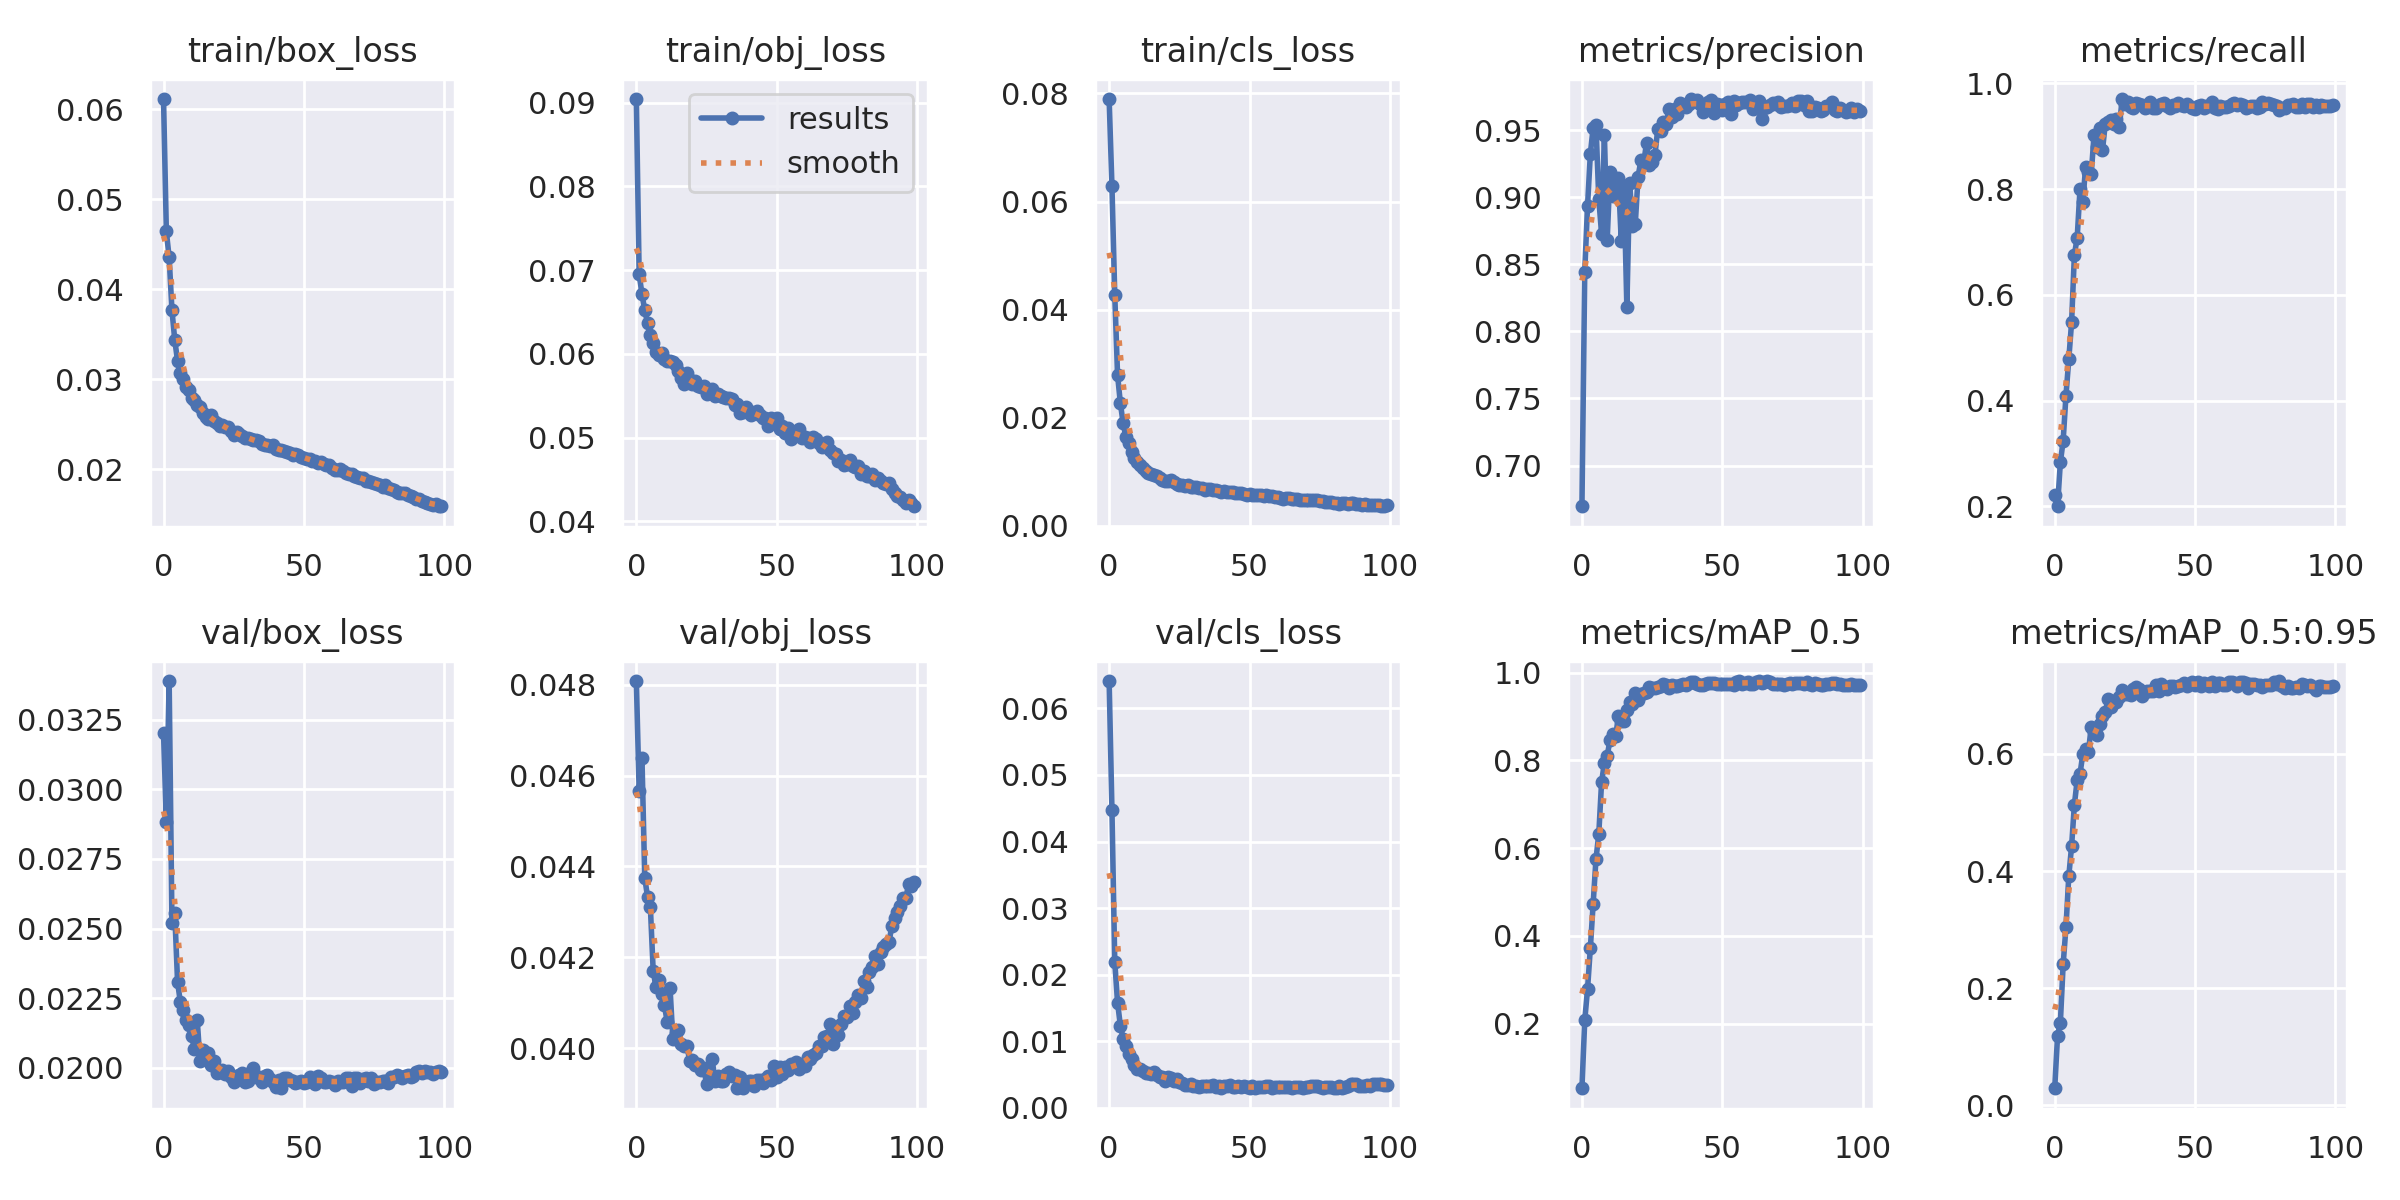

The data file committed next to this chart (first rows):
epoch, train/box_loss, train/obj_loss, train/cls_loss, metrics/precision, metrics/recall, metrics/mAP_0.5, metrics/mAP_0.5:0.95, val/box_loss, val/obj_loss, val/cls_loss, x/lr0, x/lr1, x/lr2
0, 0.06111, 0.09044, 0.07896, 0.6697, 0.2219, 0.05294, 0.02929, 0.03202, 0.04808, 0.0641, 0.07011, 0.003321, 0.003321
1, 0.04641, 0.06953, 0.06286, 0.8446, 0.2003, 0.2074, 0.1186, 0.02883, 0.04566, 0.04476, 0.04005, 0.006588, 0.006588
2, 0.04352, 0.06715, 0.04275, 0.8937, 0.283, 0.2792, 0.1409, 0.03389, 0.0464, 0.02196, 0.009916, 0.00979, 0.00979
3, 0.03767, 0.06522, 0.02791, 0.9324, 0.3243, 0.3726, 0.2408, 0.02521, 0.04375, 0.01581, 0.009703, 0.009703, 0.009703
4, 0.03435, 0.06365, 0.02269, 0.9519, 0.4095, 0.4738, 0.3041, 0.02555, 0.04332, 0.01236, 0.009703, 0.009703, 0.009703
5, 0.03202, 0.06222, 0.01892, 0.9537, 0.4778, 0.5749, 0.3912, 0.02308, 0.0431, 0.01039, 0.009604, 0.009604, 0.009604
6, 0.03064, 0.06132, 0.01638, 0.899, 0.548, 0.6322, 0.4423, 0.02235, 0.0417, 0.009241, 0.009505, 0.009505, 0.009505
7, 0.03005, 0.06018, 0.01532, 0.8724, 0.6755, 0.7509, 0.5134, 0.02206, 0.04134, 0.00803, 0.009406, 0.009406, 0.009406
8, 0.02911, 0.05987, 0.01371, 0.9465, 0.7083, 0.7945, 0.5557, 0.0217, 0.0415, 0.007281, 0.009307, 0.009307, 0.009307
9, 0.02881, 0.06008, 0.01259, 0.8684, 0.7999, 0.8103, 0.5659, 0.02153, 0.04119, 0.006495, 0.009208, 0.009208, 0.009208
10, 0.02789, 0.05933, 0.01176, 0.919, 0.7757, 0.847, 0.5998, 0.02115, 0.04095, 0.005856, 0.009109, 0.009109, 0.009109
11, 0.0277, 0.0591, 0.01128, 0.9008, 0.842, 0.8608, 0.6084, 0.02067, 0.04057, 0.005809, 0.00901, 0.00901, 0.00901
12, 0.02714, 0.05917, 0.01069, 0.9083, 0.8315, 0.8549, 0.6036, 0.02171, 0.04133, 0.005541, 0.008911, 0.008911, 0.008911
13, 0.02692, 0.05897, 0.01013, 0.9142, 0.8285, 0.9012, 0.6466, 0.02024, 0.04021, 0.005236, 0.008812, 0.008812, 0.008812
14, 0.02625, 0.05862, 0.009803, 0.8674, 0.9022, 0.8892, 0.6378, 0.02065, 0.04033, 0.005211, 0.008713, 0.008713, 0.008713
15, 0.02583, 0.05794, 0.009513, 0.9063, 0.8805, 0.889, 0.6332, 0.02054, 0.0404, 0.005143, 0.008614, 0.008614, 0.008614
16, 0.02557, 0.05713, 0.00933, 0.8181, 0.9155, 0.9149, 0.6508, 0.02052, 0.04009, 0.00533, 0.008515, 0.008515, 0.008515
17, 0.02605, 0.05643, 0.009123, 0.9109, 0.8731, 0.9341, 0.6655, 0.02008, 0.04004, 0.004911, 0.008416, 0.008416, 0.008416
18, 0.02532, 0.05775, 0.008795, 0.8785, 0.9234, 0.9277, 0.6713, 0.02024, 0.04006, 0.004689, 0.008317, 0.008317, 0.008317
19, 0.0252, 0.05682, 0.008466, 0.8801, 0.9275, 0.9532, 0.6941, 0.01982, 0.03971, 0.004714, 0.008218, 0.008218, 0.008218
20, 0.02484, 0.05634, 0.008362, 0.9153, 0.9301, 0.9386, 0.681, 0.01985, 0.03973, 0.004081, 0.008119, 0.008119, 0.008119
21, 0.02487, 0.05673, 0.008337, 0.9274, 0.9232, 0.9515, 0.6908, 0.01991, 0.03964, 0.0047, 0.00802, 0.00802, 0.00802
22, 0.02473, 0.0561, 0.008405, 0.9255, 0.932, 0.954, 0.6886, 0.01976, 0.03964, 0.004469, 0.007921, 0.007921, 0.007921
23, 0.02467, 0.05602, 0.008105, 0.9404, 0.9167, 0.9569, 0.697, 0.01988, 0.03953, 0.004094, 0.007822, 0.007822, 0.007822
24, 0.02427, 0.05619, 0.007739, 0.9241, 0.9703, 0.9685, 0.7098, 0.01968, 0.03957, 0.004391, 0.007723, 0.007723, 0.007723
25, 0.02386, 0.05521, 0.007587, 0.9263, 0.9603, 0.9651, 0.7031, 0.01947, 0.03921, 0.003835, 0.007624, 0.007624, 0.007624
26, 0.0242, 0.05551, 0.007621, 0.9313, 0.9646, 0.9662, 0.703, 0.01969, 0.03944, 0.003733, 0.007525, 0.007525, 0.007525
27, 0.0239, 0.05581, 0.007309, 0.9506, 0.9551, 0.9666, 0.7003, 0.01975, 0.03977, 0.003415, 0.007426, 0.007426, 0.007426
28, 0.02374, 0.05495, 0.007522, 0.9493, 0.9543, 0.9702, 0.7101, 0.0198, 0.03927, 0.003478, 0.007327, 0.007327, 0.007327
29, 0.02348, 0.05523, 0.007156, 0.9563, 0.9621, 0.9737, 0.7135, 0.0195, 0.03938, 0.003537, 0.007228, 0.007228, 0.007228
30, 0.02344, 0.05491, 0.007084, 0.9547, 0.9618, 0.9718, 0.7103, 0.01953, 0.03927, 0.00325, 0.007129, 0.007129, 0.007129
31, 0.02337, 0.05481, 0.007219, 0.9656, 0.9591, 0.9659, 0.6985, 0.01984, 0.03927, 0.003251, 0.00703, 0.00703, 0.00703
32, 0.02327, 0.05473, 0.006966, 0.9598, 0.9528, 0.9728, 0.705, 0.01997, 0.03943, 0.003115, 0.006931, 0.006931, 0.006931
33, 0.02324, 0.05471, 0.006926, 0.9657, 0.9557, 0.9708, 0.7081, 0.01966, 0.03948, 0.003222, 0.006832, 0.006832, 0.006832
34, 0.0232, 0.05458, 0.006653, 0.9621, 0.9643, 0.9701, 0.7078, 0.01966, 0.03939, 0.00326, 0.006733, 0.006733, 0.006733
35, 0.02277, 0.05387, 0.006747, 0.97, 0.9536, 0.9722, 0.7072, 0.01949, 0.0394, 0.003303, 0.006634, 0.006634, 0.006634
36, 0.02271, 0.054, 0.006744, 0.9683, 0.9538, 0.9738, 0.7173, 0.01971, 0.03912, 0.003243, 0.006535, 0.006535, 0.006535
37, 0.02269, 0.05289, 0.006547, 0.9675, 0.9596, 0.971, 0.7075, 0.01975, 0.03936, 0.003439, 0.006436, 0.006436, 0.006436
38, 0.02258, 0.05305, 0.006625, 0.9698, 0.9605, 0.9769, 0.7194, 0.01961, 0.03913, 0.003196, 0.006337, 0.006337, 0.006337
39, 0.02271, 0.05361, 0.006385, 0.9731, 0.9627, 0.9777, 0.715, 0.01948, 0.03924, 0.003357, 0.006238, 0.006238, 0.006238
40, 0.02231, 0.05319, 0.006203, 0.9718, 0.9563, 0.9784, 0.7116, 0.0193, 0.03928, 0.003037, 0.006139, 0.006139, 0.006139
41, 0.02212, 0.05273, 0.006434, 0.9724, 0.9542, 0.9747, 0.7168, 0.01956, 0.03928, 0.003253, 0.00604, 0.00604, 0.00604
42, 0.02213, 0.05297, 0.006323, 0.969, 0.9583, 0.9719, 0.7159, 0.01926, 0.03917, 0.003292, 0.005941, 0.005941, 0.005941
43, 0.02203, 0.05315, 0.006182, 0.9634, 0.9571, 0.9719, 0.7147, 0.01964, 0.0393, 0.003399, 0.005842, 0.005842, 0.005842
44, 0.02194, 0.05264, 0.006261, 0.9679, 0.9627, 0.9731, 0.716, 0.01963, 0.03929, 0.003117, 0.005743, 0.005743, 0.005743
45, 0.02183, 0.05237, 0.00611, 0.9712, 0.9596, 0.9759, 0.717, 0.01954, 0.03923, 0.00314, 0.005644, 0.005644, 0.005644
46, 0.02163, 0.05229, 0.005986, 0.9724, 0.9564, 0.9768, 0.7212, 0.01952, 0.03931, 0.003246, 0.005545, 0.005545, 0.005545
47, 0.02169, 0.05139, 0.00613, 0.9626, 0.9605, 0.9759, 0.7166, 0.01946, 0.03939, 0.003133, 0.005446, 0.005446, 0.005446
48, 0.02157, 0.05234, 0.005877, 0.9697, 0.9574, 0.974, 0.7191, 0.01949, 0.03929, 0.003214, 0.005347, 0.005347, 0.005347
49, 0.02133, 0.052, 0.005665, 0.9688, 0.953, 0.9745, 0.723, 0.01951, 0.03961, 0.003184, 0.005248, 0.005248, 0.005248
50, 0.02132, 0.0523, 0.005799, 0.9651, 0.9517, 0.974, 0.7178, 0.01945, 0.03936, 0.00299, 0.005149, 0.005149, 0.005149
51, 0.02116, 0.05105, 0.005736, 0.9691, 0.9578, 0.9738, 0.7221, 0.01951, 0.03957, 0.003237, 0.00505, 0.00505, 0.00505
52, 0.02112, 0.05139, 0.005664, 0.9706, 0.9587, 0.9751, 0.7153, 0.01967, 0.03942, 0.00295, 0.004951, 0.004951, 0.004951
53, 0.02096, 0.05058, 0.005605, 0.9619, 0.9535, 0.9752, 0.7207, 0.01954, 0.03959, 0.003131, 0.004852, 0.004852, 0.004852
54, 0.02093, 0.05112, 0.005659, 0.9717, 0.9571, 0.973, 0.7196, 0.01942, 0.03952, 0.003095, 0.004753, 0.004753, 0.004753
55, 0.02069, 0.04985, 0.005488, 0.9686, 0.9579, 0.978, 0.7168, 0.01969, 0.03965, 0.003167, 0.004654, 0.004654, 0.004654
56, 0.02082, 0.05064, 0.005744, 0.9705, 0.9638, 0.981, 0.7229, 0.01962, 0.0396, 0.003328, 0.004555, 0.004555, 0.004555
57, 0.02061, 0.05024, 0.005421, 0.9711, 0.9529, 0.9748, 0.7155, 0.01948, 0.03968, 0.003321, 0.004456, 0.004456, 0.004456
58, 0.02045, 0.05102, 0.005487, 0.9711, 0.9523, 0.9768, 0.7211, 0.01948, 0.03954, 0.003037, 0.004357, 0.004357, 0.004357
59, 0.02045, 0.04992, 0.005341, 0.9707, 0.9562, 0.9782, 0.7206, 0.01954, 0.03964, 0.003071, 0.004258, 0.004258, 0.004258
... 40 more rows
